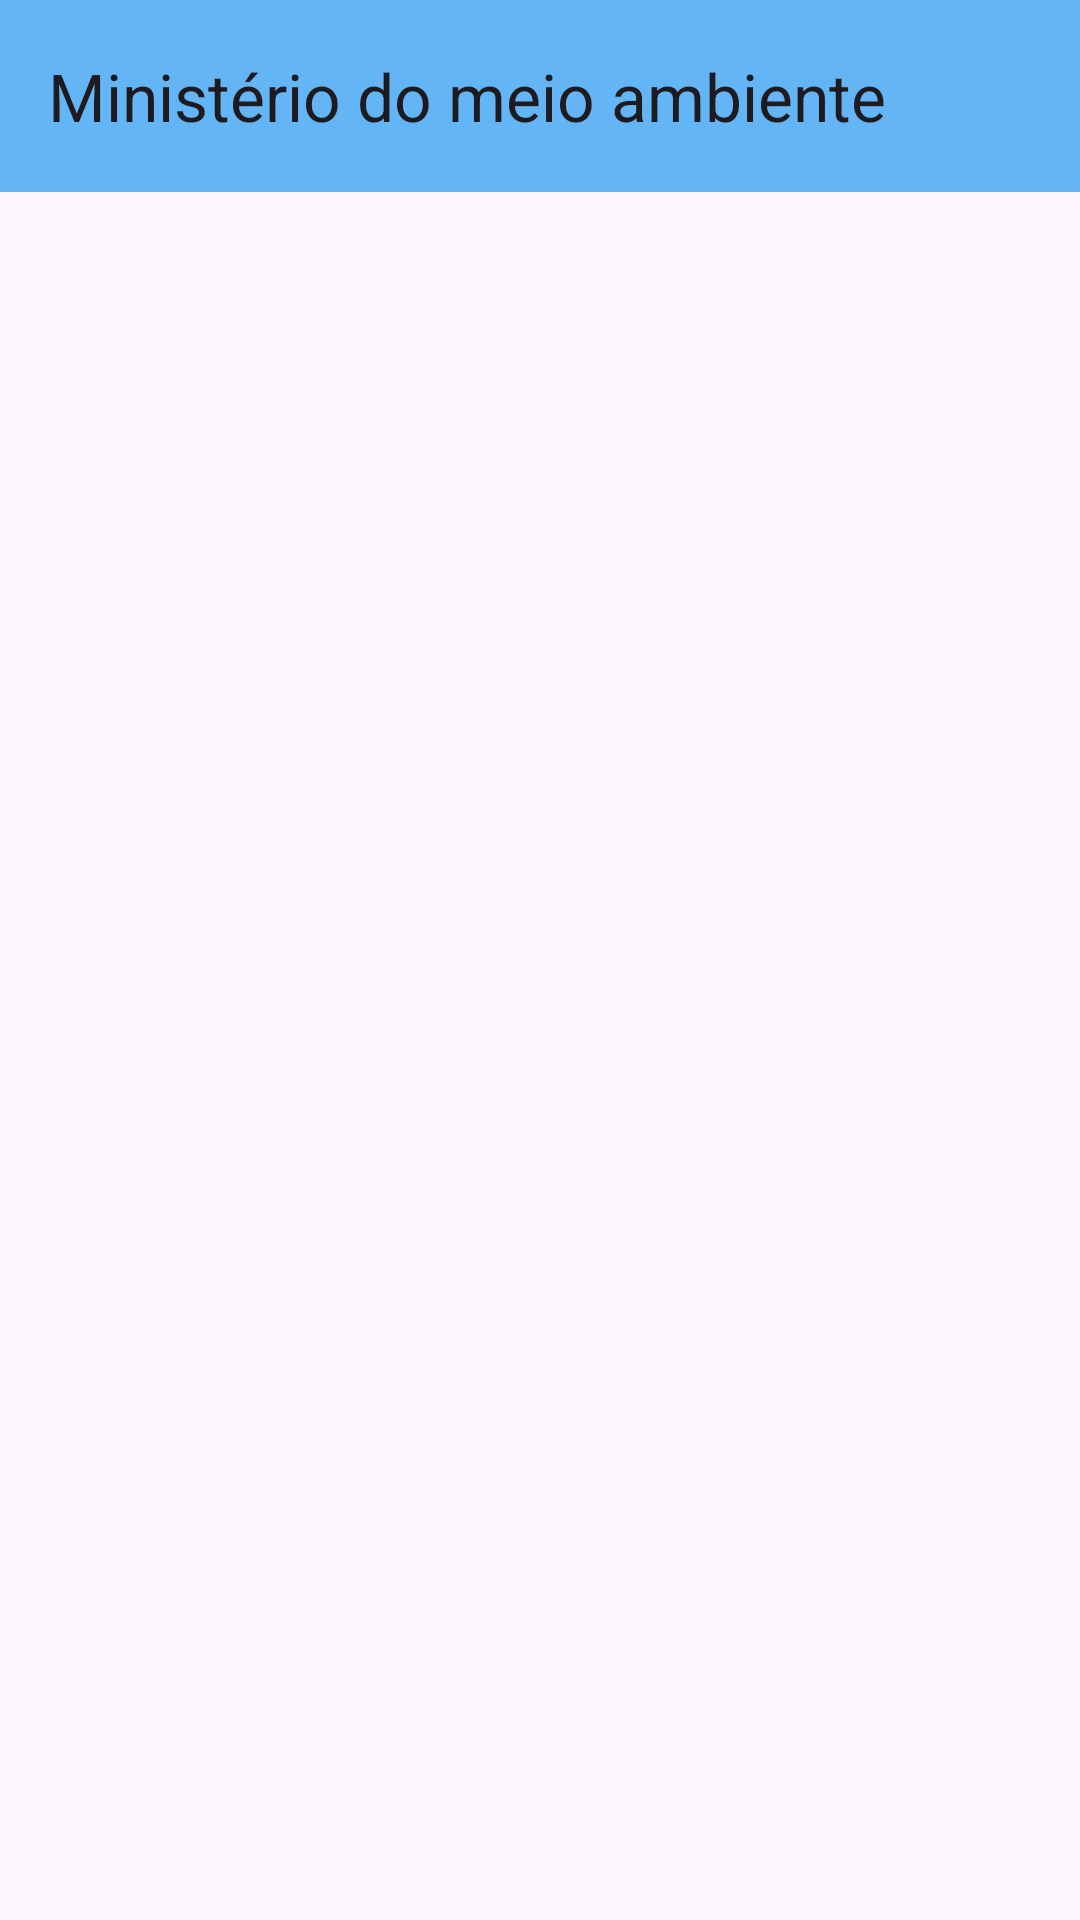

Android layout source for this screen:
<!-- AndroidManifest.xml: activity theme Theme.PIVC_BIOMETRIC_APP -->
<!-- res/layout/activity_home.xml -->
<?xml version="1.0" encoding="utf-8"?>
<androidx.constraintlayout.widget.ConstraintLayout xmlns:android="http://schemas.android.com/apk/res/android"
    xmlns:app="http://schemas.android.com/apk/res-auto"
    xmlns:tools="http://schemas.android.com/tools"
    android:id="@+id/main"
    android:layout_width="match_parent"
    android:layout_height="match_parent"
    tools:context=".HomeActivity">

    <androidx.appcompat.widget.Toolbar
        android:layout_width="match_parent"
        android:layout_height="wrap_content"
        android:id="@+id/toolbar"
        android:background="@color/blue_300"
        app:title="Ministério do meio ambiente"
        style="@style/ThemeOverlay.AppCompat.Dark.ActionBar"
        app:popupTheme="@style/ThemeOverlay.AppCompat.Light"
        app:layout_constraintTop_toTopOf="parent"/>

    
    <androidx.recyclerview.widget.RecyclerView
        android:id="@+id/recyclerViewContents"
        android:layout_width="match_parent"
        android:layout_height="0dp"
        android:layout_marginTop="8dp"
        app:layout_constraintTop_toBottomOf="@id/toolbar"
        app:layout_constraintBottom_toBottomOf="parent"
        app:layout_constraintStart_toStartOf="parent"
        app:layout_constraintEnd_toEndOf="parent"
        android:dividerHeight="4dp"
        android:scrollbars="vertical" />

</androidx.constraintlayout.widget.ConstraintLayout>
<!-- resources referenced by this layout -->
<resources>
  <color name="blue_300">#FF64B5F6</color>
  <style name="Theme.PIVC_BIOMETRIC_APP" parent="Base.Theme.PIVC_BIOMETRIC_APP" />
  <style name="Base.Theme.PIVC_BIOMETRIC_APP" parent="Theme.Material3.DayNight.NoActionBar">
          
          
      </style>
</resources>
